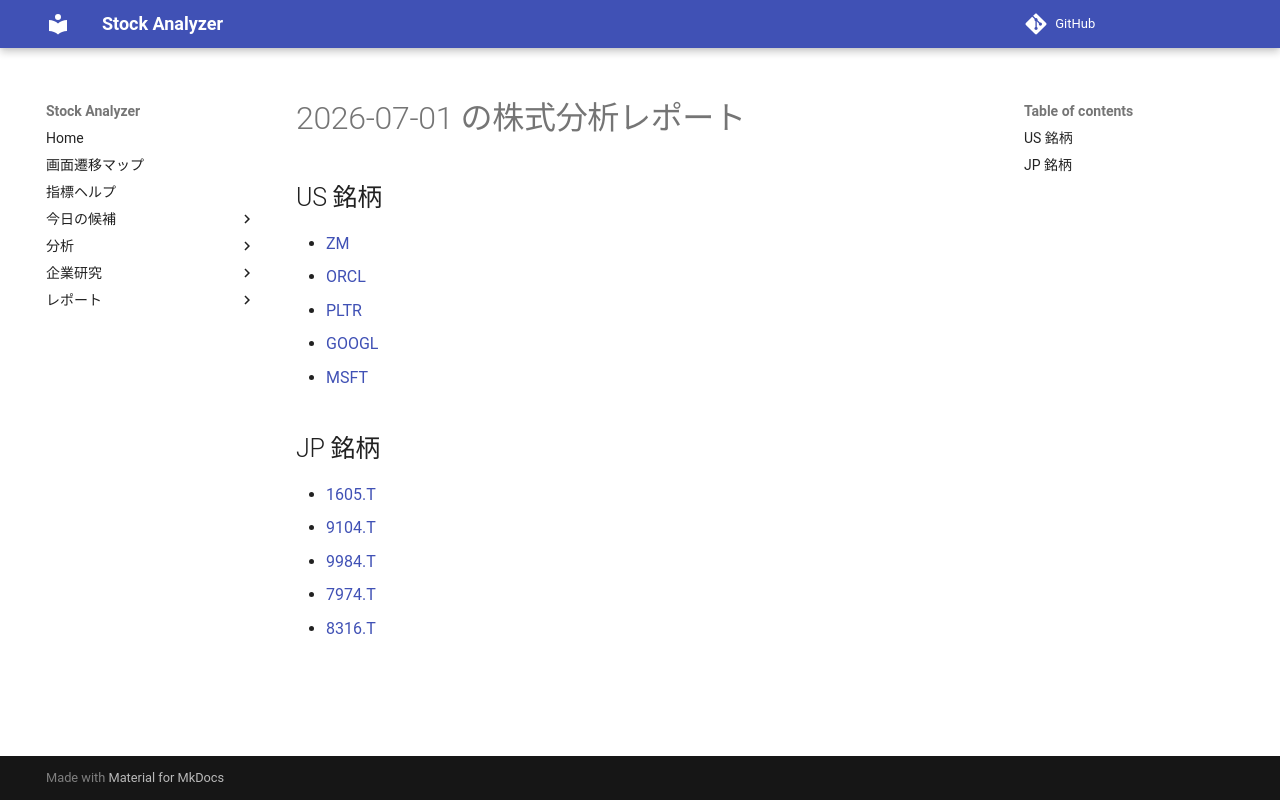

repository: Yumi-note/Making-APP · page: reports/2026-07-01/174454/index.html · generator: mkdocs

# 2026-07-01 の株式分析レポート

## US 銘柄

- [ZM](ZM.md)
- [ORCL](ORCL.md)
- [PLTR](PLTR.md)
- [GOOGL](GOOGL.md)
- [MSFT](MSFT.md)

## JP 銘柄

- [1605.T](1605_T.md)
- [9104.T](9104_T.md)
- [9984.T](9984_T.md)
- [7974.T](7974_T.md)
- [8316.T](8316_T.md)
